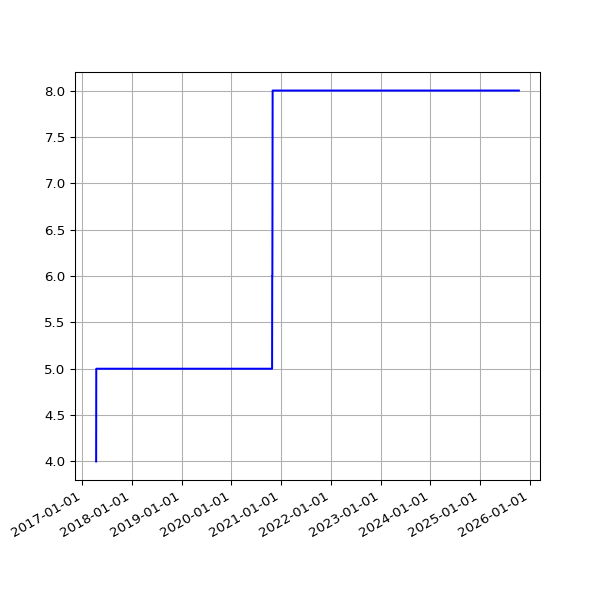

The file beside this chart, header and first rows:
date, value
2017-04-13 04:58:49 +0100, 4
2017-04-14 04:57:13 +0100, 5
2017-04-15 04:57:19 +0100, 5
2017-04-16 04:57:07 +0100, 5
2017-04-17 04:58:36 +0100, 5
2017-04-18 05:01:35 +0100, 5
2017-04-19 04:58:22 +0100, 5
2017-04-20 05:01:55 +0100, 5
2017-04-21 04:58:20 +0100, 5
2017-04-22 04:58:08 +0100, 5
2017-04-23 04:58:41 +0100, 5
2017-04-24 04:55:37 +0100, 5
2017-04-25 04:59:39 +0100, 5
2017-04-26 04:52:25 +0100, 5
2017-04-27 05:04:08 +0100, 5
2017-04-28 05:03:45 +0100, 5
2017-04-29 05:13:01 +0100, 5
2017-04-30 05:09:11 +0100, 5
2017-05-01 05:16:50 +0100, 5
2017-05-02 05:15:17 +0100, 5
2017-05-03 05:15:11 +0100, 5
2017-05-04 05:17:32 +0100, 5
2017-05-05 05:36:12 +0100, 5
2017-05-06 05:36:13 +0100, 5
2017-05-07 05:38:28 +0100, 5
2017-05-08 05:39:30 +0100, 5
2017-05-09 05:33:12 +0100, 5
2017-05-10 05:35:50 +0100, 5
2017-05-11 07:06:44 +0100, 5
2017-05-12 05:35:41 +0100, 5
2017-05-13 05:27:11 +0100, 5
2017-05-14 05:37:06 +0100, 5
2017-05-15 05:32:44 +0100, 5
2017-05-16 05:32:20 +0100, 5
2017-05-17 05:31:15 +0100, 5
2017-05-18 05:24:41 +0100, 5
2017-05-19 05:26:41 +0100, 5
2017-05-20 05:39:23 +0100, 5
2017-05-21 05:35:00 +0100, 5
2017-05-22 05:27:14 +0100, 5
2017-05-23 05:30:10 +0100, 5
2017-05-24 05:34:21 +0100, 5
2017-05-25 05:30:50 +0100, 5
2017-05-26 05:39:25 +0100, 5
2017-05-27 05:38:42 +0100, 5
2017-05-28 05:34:25 +0100, 5
2017-05-29 05:34:55 +0100, 5
2017-05-30 05:39:48 +0100, 5
2017-05-31 05:40:53 +0100, 5
2017-06-01 05:36:40 +0100, 5
2017-06-02 05:27:36 +0100, 5
2017-06-03 05:37:56 +0100, 5
2017-06-04 05:42:15 +0100, 5
2017-06-05 05:37:05 +0100, 5
2017-06-06 05:40:34 +0100, 5
2017-06-07 05:37:42 +0100, 5
2017-06-08 05:39:40 +0100, 5
2017-06-09 05:42:19 +0100, 5
2017-06-10 05:45:23 +0100, 5
2017-06-11 05:34:02 +0100, 5
... 2,088 more rows
